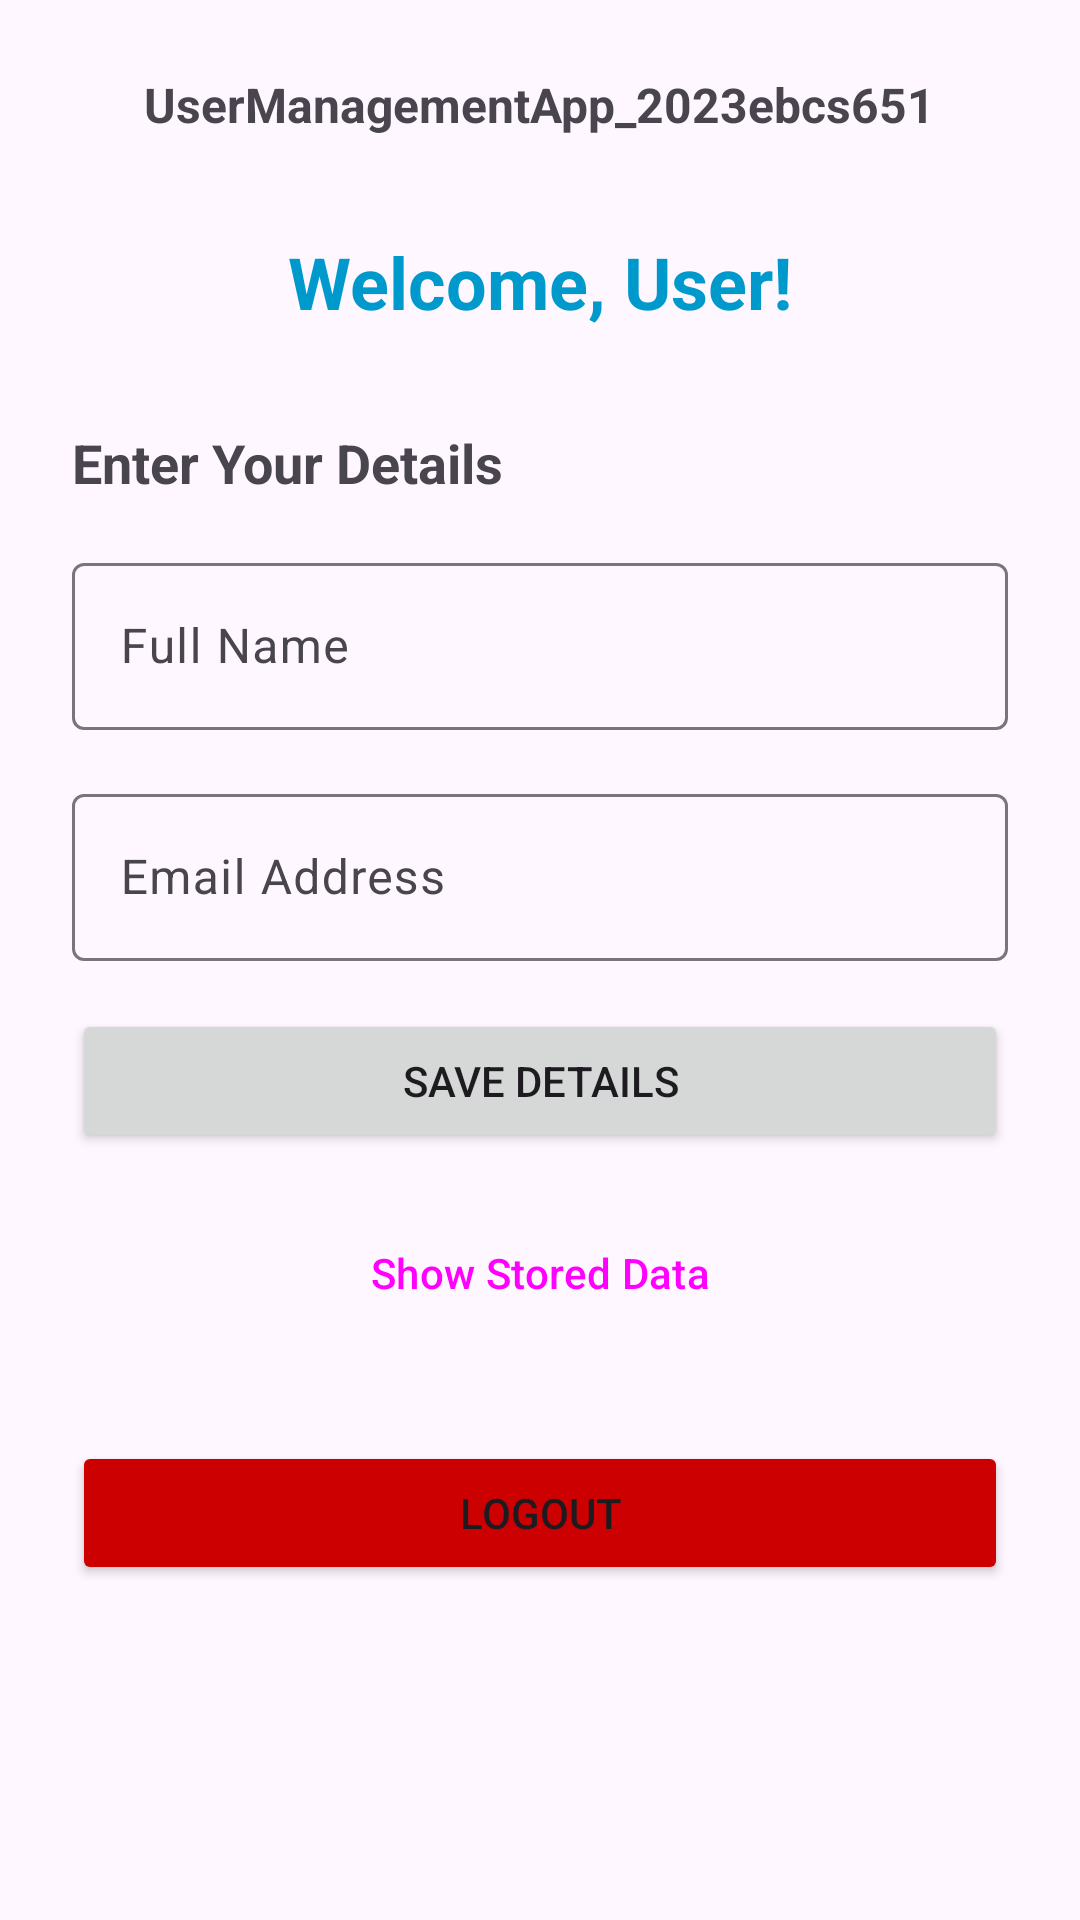

Here is an Android app screen rendered from its layout file. Give the layout XML and the strings, colors and styles it references.
<!-- AndroidManifest.xml: application theme Theme.UserManagementApp -->
<!-- res/layout/activity_welcome.xml -->
<?xml version="1.0" encoding="utf-8"?>
<ScrollView xmlns:android="http://schemas.android.com/apk/res/android"
    android:layout_width="match_parent"
    android:layout_height="match_parent"
    android:fillViewport="true">

    <LinearLayout
        android:layout_width="match_parent"
        android:layout_height="wrap_content"
        android:orientation="vertical"
        android:padding="24dp">

        
        <TextView
            android:layout_width="wrap_content"
            android:layout_height="wrap_content"
            android:text="UserManagementApp_2023ebcs651"
            android:textSize="16sp"
            android:textStyle="bold"
            android:layout_marginBottom="32dp"
            android:layout_gravity="center" />

        
        <TextView
            android:id="@+id/tvWelcome"
            android:layout_width="wrap_content"
            android:layout_height="wrap_content"
            android:text="Welcome, User!"
            android:textSize="24sp"
            android:textStyle="bold"
            android:layout_gravity="center"
            android:layout_marginBottom="32dp"
            android:textColor="@android:color/holo_blue_dark" />

        
        <TextView
            android:layout_width="wrap_content"
            android:layout_height="wrap_content"
            android:text="Enter Your Details"
            android:textSize="18sp"
            android:textStyle="bold"
            android:layout_marginBottom="16dp" />

        
        <com.google.android.material.textfield.TextInputLayout
            android:layout_width="match_parent"
            android:layout_height="wrap_content"
            android:layout_marginBottom="16dp">

            <com.google.android.material.textfield.TextInputEditText
                android:id="@+id/etName"
                android:layout_width="match_parent"
                android:layout_height="wrap_content"
                android:hint="Full Name"
                android:inputType="textPersonName" />
        </com.google.android.material.textfield.TextInputLayout>

        
        <com.google.android.material.textfield.TextInputLayout
            android:layout_width="match_parent"
            android:layout_height="wrap_content"
            android:layout_marginBottom="16dp">

            <com.google.android.material.textfield.TextInputEditText
                android:id="@+id/etEmail"
                android:layout_width="match_parent"
                android:layout_height="wrap_content"
                android:hint="Email Address"
                android:inputType="textEmailAddress" />
        </com.google.android.material.textfield.TextInputLayout>

        
        <Button
            android:id="@+id/btnSave"
            android:layout_width="match_parent"
            android:layout_height="wrap_content"
            android:text="Save Details"
            android:layout_marginBottom="16dp" />

        
        <Button
            android:id="@+id/btnShowData"
            android:layout_width="match_parent"
            android:layout_height="wrap_content"
            android:text="Show Stored Data"
            android:layout_marginBottom="16dp"
            style="@style/Widget.Material3.Button.OutlinedButton" />

        
        <TextView
            android:id="@+id/tvDataLabel"
            android:layout_width="wrap_content"
            android:layout_height="wrap_content"
            android:text="Stored Data:"
            android:textSize="16sp"
            android:textStyle="bold"
            android:layout_marginBottom="8dp"
            android:visibility="gone" />

        
        <ListView
            android:id="@+id/lvUserData"
            android:layout_width="match_parent"
            android:layout_height="200dp"
            android:layout_marginBottom="16dp"
            android:visibility="gone"
            android:background="@android:drawable/edit_text"
            android:padding="8dp" />

        
        <Button
            android:id="@+id/btnLogout"
            android:layout_width="match_parent"
            android:layout_height="wrap_content"
            android:text="Logout"
            android:backgroundTint="@android:color/holo_red_dark"
            android:layout_marginTop="16dp" />

    </LinearLayout>
</ScrollView>
<!-- resources referenced by this layout -->
<resources>
  <style name="Theme.UserManagementApp" parent="Theme.Material3.DayNight">
          
          <item name="colorPrimary">@color/purple_500</item>
          <item name="colorPrimaryVariant">@color/purple_700</item>
          <item name="colorOnPrimary">@color/white</item>
          <item name="colorSecondary">@color/teal_200</item>
          <item name="colorSecondaryVariant">@color/teal_700</item>
          <item name="colorOnSecondary">@color/black</item>
      </style>
  <!-- not gathered from this repository: default colours our renderer supplied (Android Studio template values) -->
  <color name="purple_500">#FF6200EE</color>
  <color name="purple_700">#FF3700B3</color>
  <color name="teal_200">#FF03DAC5</color>
  <color name="teal_700">#FF018786</color>
  <color name="black">#FF000000</color>
  <color name="white">#FFFFFFFF</color>
</resources>
